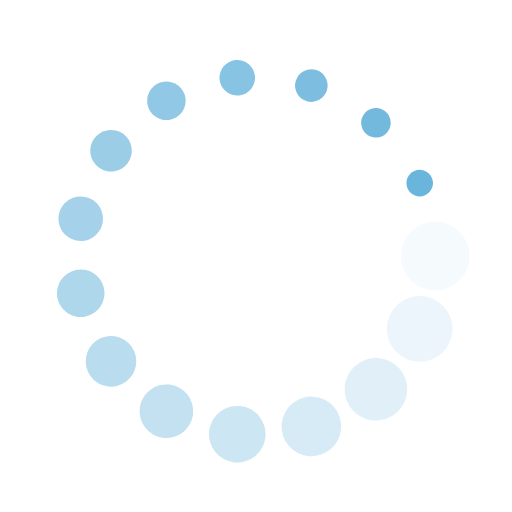
t = 0.00 s
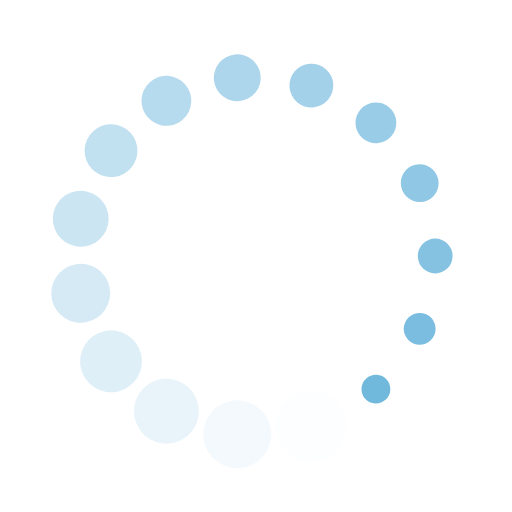
t = 0.21 s
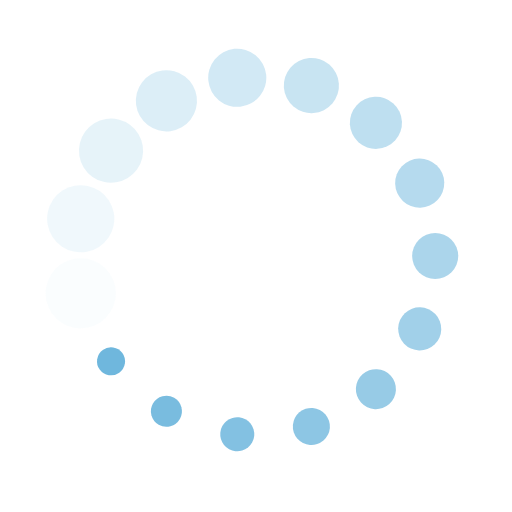
t = 0.42 s
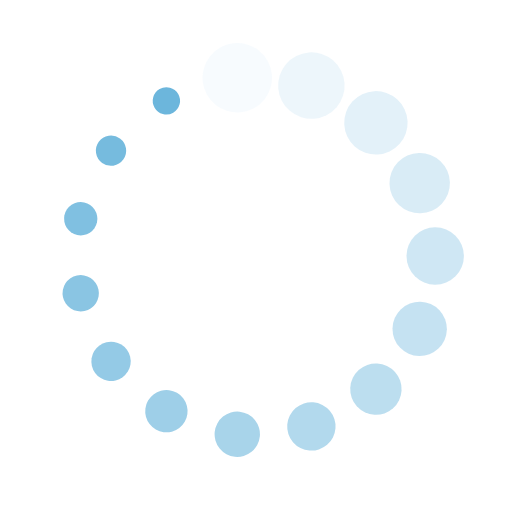
t = 0.64 s

The animated SVG that drew these frames (rendered in a browser with its animation timeline set to each time). Animation: 30 SMIL elements (animate=15,animateTransform=15); one cycle of 0.85 s, repeats indefinitely.

<?xml version="1.0" encoding="utf-8"?>
<svg xmlns="http://www.w3.org/2000/svg" xmlns:xlink="http://www.w3.org/1999/xlink" style="margin: auto; background: none; display: block; shape-rendering: auto;" width="201px" height="201px" viewBox="0 0 100 100" preserveAspectRatio="xMidYMid">
<g transform="translate(85,50)">
<g transform="rotate(0)">
<circle cx="0" cy="0" r="7" fill="#6ab5dc" fill-opacity="1">
  <animateTransform attributeName="transform" type="scale" begin="-0.7909604519774012s" values="0.37 0.37;1 1" keyTimes="0;1" dur="0.8474576271186441s" repeatCount="indefinite"></animateTransform>
  <animate attributeName="fill-opacity" keyTimes="0;1" dur="0.8474576271186441s" repeatCount="indefinite" values="1;0" begin="-0.7909604519774012s"></animate>
</circle>
</g>
</g><g transform="translate(81.97409101749103,64.235782507653)">
<g transform="rotate(24)">
<circle cx="0" cy="0" r="7" fill="#6ab5dc" fill-opacity="0.9333333333333333">
  <animateTransform attributeName="transform" type="scale" begin="-0.7344632768361582s" values="0.37 0.37;1 1" keyTimes="0;1" dur="0.8474576271186441s" repeatCount="indefinite"></animateTransform>
  <animate attributeName="fill-opacity" keyTimes="0;1" dur="0.8474576271186441s" repeatCount="indefinite" values="1;0" begin="-0.7344632768361582s"></animate>
</circle>
</g>
</g><g transform="translate(73.41957122256004,76.0100688917088)">
<g transform="rotate(48)">
<circle cx="0" cy="0" r="7" fill="#6ab5dc" fill-opacity="0.8666666666666667">
  <animateTransform attributeName="transform" type="scale" begin="-0.6779661016949153s" values="0.37 0.37;1 1" keyTimes="0;1" dur="0.8474576271186441s" repeatCount="indefinite"></animateTransform>
  <animate attributeName="fill-opacity" keyTimes="0;1" dur="0.8474576271186441s" repeatCount="indefinite" values="1;0" begin="-0.6779661016949153s"></animate>
</circle>
</g>
</g><g transform="translate(60.81559480312316,83.28697807033038)">
<g transform="rotate(72)">
<circle cx="0" cy="0" r="7" fill="#6ab5dc" fill-opacity="0.8">
  <animateTransform attributeName="transform" type="scale" begin="-0.6214689265536724s" values="0.37 0.37;1 1" keyTimes="0;1" dur="0.8474576271186441s" repeatCount="indefinite"></animateTransform>
  <animate attributeName="fill-opacity" keyTimes="0;1" dur="0.8474576271186441s" repeatCount="indefinite" values="1;0" begin="-0.6214689265536724s"></animate>
</circle>
</g>
</g><g transform="translate(46.341503785632135,84.80826633788956)">
<g transform="rotate(96)">
<circle cx="0" cy="0" r="7" fill="#6ab5dc" fill-opacity="0.7333333333333333">
  <animateTransform attributeName="transform" type="scale" begin="-0.5649717514124294s" values="0.37 0.37;1 1" keyTimes="0;1" dur="0.8474576271186441s" repeatCount="indefinite"></animateTransform>
  <animate attributeName="fill-opacity" keyTimes="0;1" dur="0.8474576271186441s" repeatCount="indefinite" values="1;0" begin="-0.5649717514124294s"></animate>
</circle>
</g>
</g><g transform="translate(32.50000000000001,80.31088913245536)">
<g transform="rotate(119.99999999999999)">
<circle cx="0" cy="0" r="7" fill="#6ab5dc" fill-opacity="0.6666666666666666">
  <animateTransform attributeName="transform" type="scale" begin="-0.5084745762711864s" values="0.37 0.37;1 1" keyTimes="0;1" dur="0.8474576271186441s" repeatCount="indefinite"></animateTransform>
  <animate attributeName="fill-opacity" keyTimes="0;1" dur="0.8474576271186441s" repeatCount="indefinite" values="1;0" begin="-0.5084745762711864s"></animate>
</circle>
</g>
</g><g transform="translate(21.684405196876842,70.57248383023656)">
<g transform="rotate(144)">
<circle cx="0" cy="0" r="7" fill="#6ab5dc" fill-opacity="0.6">
  <animateTransform attributeName="transform" type="scale" begin="-0.4519774011299435s" values="0.37 0.37;1 1" keyTimes="0;1" dur="0.8474576271186441s" repeatCount="indefinite"></animateTransform>
  <animate attributeName="fill-opacity" keyTimes="0;1" dur="0.8474576271186441s" repeatCount="indefinite" values="1;0" begin="-0.4519774011299435s"></animate>
</circle>
</g>
</g><g transform="translate(15.764833974316801,57.27690917862158)">
<g transform="rotate(168)">
<circle cx="0" cy="0" r="7" fill="#6ab5dc" fill-opacity="0.5333333333333333">
  <animateTransform attributeName="transform" type="scale" begin="-0.3954802259887006s" values="0.37 0.37;1 1" keyTimes="0;1" dur="0.8474576271186441s" repeatCount="indefinite"></animateTransform>
  <animate attributeName="fill-opacity" keyTimes="0;1" dur="0.8474576271186441s" repeatCount="indefinite" values="1;0" begin="-0.3954802259887006s"></animate>
</circle>
</g>
</g><g transform="translate(15.764833974316801,42.723090821378435)">
<g transform="rotate(192)">
<circle cx="0" cy="0" r="7" fill="#6ab5dc" fill-opacity="0.4666666666666667">
  <animateTransform attributeName="transform" type="scale" begin="-0.33898305084745767s" values="0.37 0.37;1 1" keyTimes="0;1" dur="0.8474576271186441s" repeatCount="indefinite"></animateTransform>
  <animate attributeName="fill-opacity" keyTimes="0;1" dur="0.8474576271186441s" repeatCount="indefinite" values="1;0" begin="-0.33898305084745767s"></animate>
</circle>
</g>
</g><g transform="translate(21.68440519687684,29.427516169763443)">
<g transform="rotate(216)">
<circle cx="0" cy="0" r="7" fill="#6ab5dc" fill-opacity="0.4">
  <animateTransform attributeName="transform" type="scale" begin="-0.2824858757062147s" values="0.37 0.37;1 1" keyTimes="0;1" dur="0.8474576271186441s" repeatCount="indefinite"></animateTransform>
  <animate attributeName="fill-opacity" keyTimes="0;1" dur="0.8474576271186441s" repeatCount="indefinite" values="1;0" begin="-0.2824858757062147s"></animate>
</circle>
</g>
</g><g transform="translate(32.499999999999986,19.689110867544652)">
<g transform="rotate(239.99999999999997)">
<circle cx="0" cy="0" r="7" fill="#6ab5dc" fill-opacity="0.3333333333333333">
  <animateTransform attributeName="transform" type="scale" begin="-0.22598870056497175s" values="0.37 0.37;1 1" keyTimes="0;1" dur="0.8474576271186441s" repeatCount="indefinite"></animateTransform>
  <animate attributeName="fill-opacity" keyTimes="0;1" dur="0.8474576271186441s" repeatCount="indefinite" values="1;0" begin="-0.22598870056497175s"></animate>
</circle>
</g>
</g><g transform="translate(46.3415037856321,15.191733662110437)">
<g transform="rotate(264)">
<circle cx="0" cy="0" r="7" fill="#6ab5dc" fill-opacity="0.26666666666666666">
  <animateTransform attributeName="transform" type="scale" begin="-0.16949152542372883s" values="0.37 0.37;1 1" keyTimes="0;1" dur="0.8474576271186441s" repeatCount="indefinite"></animateTransform>
  <animate attributeName="fill-opacity" keyTimes="0;1" dur="0.8474576271186441s" repeatCount="indefinite" values="1;0" begin="-0.16949152542372883s"></animate>
</circle>
</g>
</g><g transform="translate(60.815594803123155,16.713021929669623)">
<g transform="rotate(288)">
<circle cx="0" cy="0" r="7" fill="#6ab5dc" fill-opacity="0.2">
  <animateTransform attributeName="transform" type="scale" begin="-0.11299435028248588s" values="0.37 0.37;1 1" keyTimes="0;1" dur="0.8474576271186441s" repeatCount="indefinite"></animateTransform>
  <animate attributeName="fill-opacity" keyTimes="0;1" dur="0.8474576271186441s" repeatCount="indefinite" values="1;0" begin="-0.11299435028248588s"></animate>
</circle>
</g>
</g><g transform="translate(73.41957122256005,23.98993110829121)">
<g transform="rotate(312)">
<circle cx="0" cy="0" r="7" fill="#6ab5dc" fill-opacity="0.13333333333333333">
  <animateTransform attributeName="transform" type="scale" begin="-0.05649717514124294s" values="0.37 0.37;1 1" keyTimes="0;1" dur="0.8474576271186441s" repeatCount="indefinite"></animateTransform>
  <animate attributeName="fill-opacity" keyTimes="0;1" dur="0.8474576271186441s" repeatCount="indefinite" values="1;0" begin="-0.05649717514124294s"></animate>
</circle>
</g>
</g><g transform="translate(81.97409101749103,35.764217492346994)">
<g transform="rotate(336)">
<circle cx="0" cy="0" r="7" fill="#6ab5dc" fill-opacity="0.06666666666666667">
  <animateTransform attributeName="transform" type="scale" begin="0s" values="0.37 0.37;1 1" keyTimes="0;1" dur="0.8474576271186441s" repeatCount="indefinite"></animateTransform>
  <animate attributeName="fill-opacity" keyTimes="0;1" dur="0.8474576271186441s" repeatCount="indefinite" values="1;0" begin="0s"></animate>
</circle>
</g>
</g>
<!-- [ldio] generated by https://loading.io/ --></svg>
